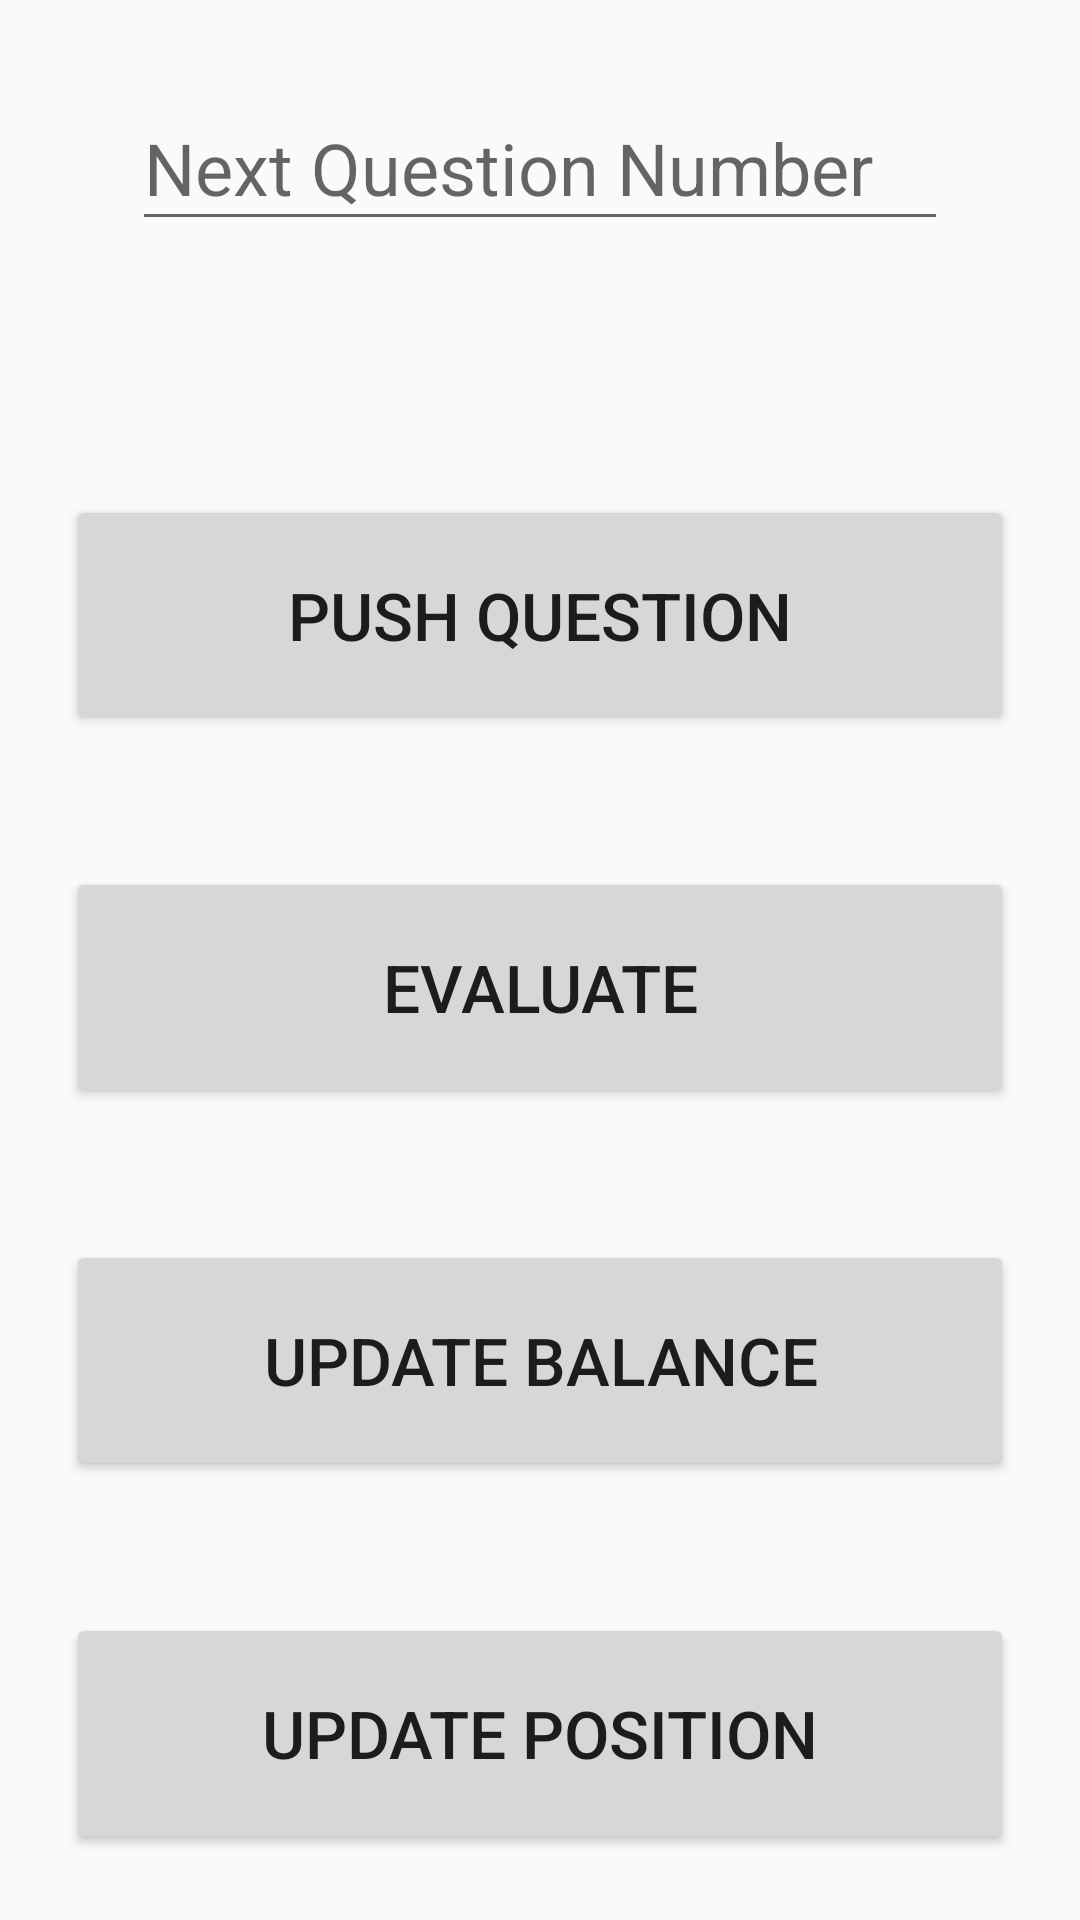

Produce the Android XML layout that renders to this screen, including the resource entries it uses.
<!-- AndroidManifest.xml: application theme AppTheme -->
<!-- res/layout/activity_admin_page.xml -->
<?xml version="1.0" encoding="utf-8"?>

<LinearLayout xmlns:android="http://schemas.android.com/apk/res/android"
    xmlns:app="http://schemas.android.com/apk/res-auto"
    xmlns:tools="http://schemas.android.com/tools"
    android:layout_width="match_parent"
    android:layout_height="match_parent"
    android:orientation="vertical"
    tools:context=".AdminPage"
    android:weightSum="5">

    <com.google.android.material.textfield.TextInputLayout
        android:layout_width="match_parent"
        android:layout_height="wrap_content"
        android:layout_gravity="center"
        android:padding="20dp"
        android:layout_weight="1">

        <com.google.android.material.textfield.TextInputEditText
            android:id="@+id/qno"
            android:layout_width="match_parent"
            android:layout_height="wrap_content"
            android:layout_margin="24dp"
            android:hint="Next Question Number"
            android:inputType="number"
            android:textSize="24sp" />

    </com.google.android.material.textfield.TextInputLayout>

    <Button
        android:layout_weight="1"
        android:id="@+id/qpush"
        android:layout_width="match_parent"
        android:layout_height="wrap_content"
        android:layout_margin="22dp"
        android:onClick="pushQuestion"
        android:padding="16dp"
        android:text="PUSH QUESTION"
        android:textSize="22sp" />

    <Button
        android:layout_weight="1"
        android:id="@+id/eval"
        android:layout_width="match_parent"
        android:layout_height="wrap_content"
        android:layout_margin="22dp"
        android:onClick="evaluatePot"
        android:padding="16dp"
        android:text="EVALUATE"
        android:textSize="22sp" />

    <Button
        android:layout_weight="1"
        android:id="@+id/evals"
        android:layout_width="match_parent"
        android:layout_height="wrap_content"
        android:layout_margin="22dp"
        android:onClick="addamount"
        android:padding="16dp"
        android:text="update balance"
        android:textSize="22sp" />

    <Button
        android:layout_weight="1"
        android:id="@+id/pos"
        android:layout_width="match_parent"
        android:layout_height="wrap_content"
        android:layout_margin="22dp"
        android:onClick="updatePositions"
        android:padding="16dp"
        android:text="update position"
        android:textSize="22sp" />

</LinearLayout>
<!-- resources referenced by this layout -->
<resources>
  <style name="AppTheme" parent="Theme.AppCompat.Light.DarkActionBar">
          
          <item name="colorPrimary">@color/colorPrimary</item>
          <item name="colorPrimaryDark">@color/colorPrimaryDark</item>
          <item name="colorAccent">@color/colorAccent</item>
      </style>
  <color name="colorPrimary">#04569A</color>
  <color name="colorPrimaryDark">#303F9F</color>
  <color name="colorAccent">#f44336</color>
</resources>
